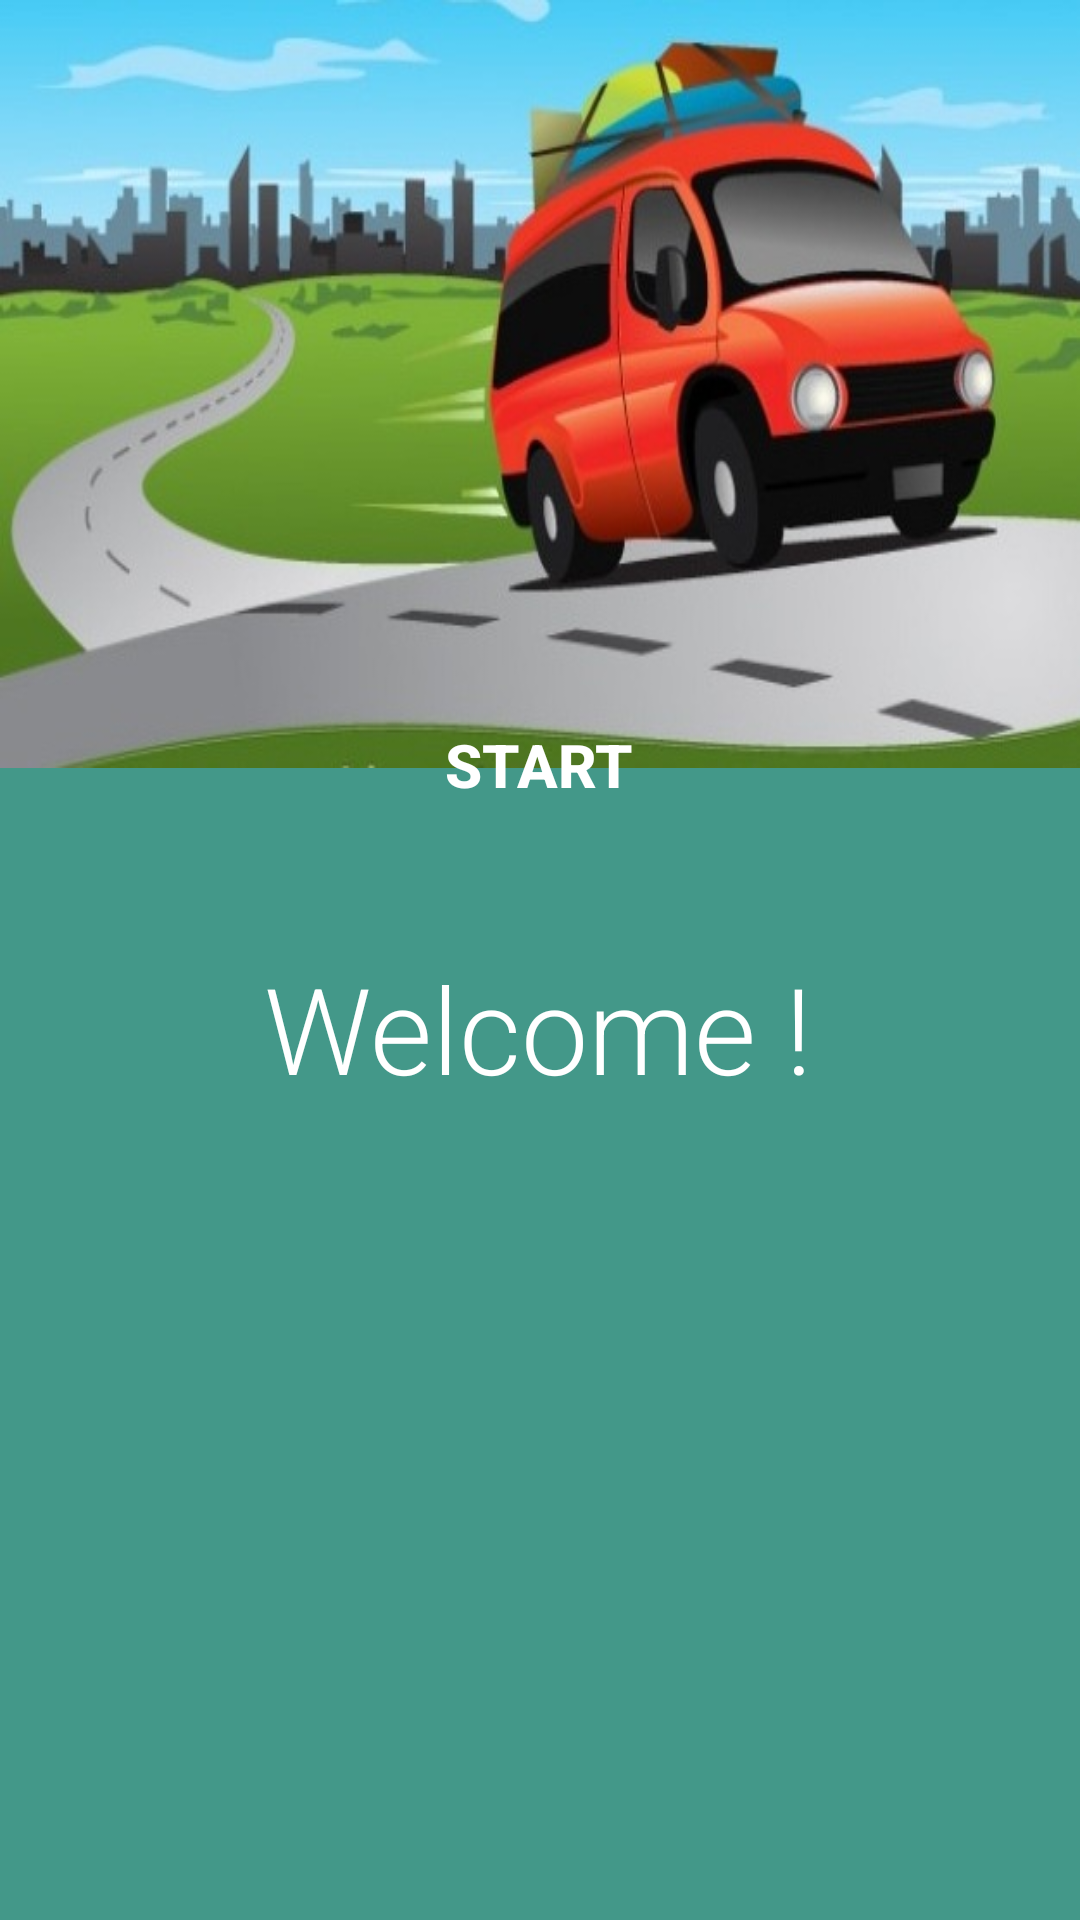

Here is an Android app screen rendered from its layout file. Give the layout XML and the strings, colors and styles it references.
<!-- AndroidManifest.xml: application theme AppTheme -->
<!-- res/layout/homepage.xml -->
<?xml version="1.0" encoding="utf-8"?>
<android.support.constraint.ConstraintLayout xmlns:android="http://schemas.android.com/apk/res/android"
    xmlns:app="http://schemas.android.com/apk/res-auto"
    xmlns:tools="http://schemas.android.com/tools"
    android:layout_width="match_parent"
    android:layout_height="match_parent"
    android:orientation="vertical"
    android:weightSum="1"
    android:background="@color/application_back">

    <ImageView
        android:id="@+id/imageView"
        android:layout_width="wrap_content"
        android:layout_height="256dp"
        android:scaleType="fitXY"
        android:src="@drawable/car_background"
        tools:layout_editor_absoluteX="0dp"
        tools:layout_editor_absoluteY="0dp" />

    <TextView
        android:id="@+id/homepagetext"
        android:layout_width="wrap_content"
        android:layout_height="0dp"
        android:layout_centerVertical="true"
        android:layout_gravity="center"
        android:layout_marginEnd="8dp"
        android:layout_marginStart="8dp"
        android:layout_marginTop="60dp"
        android:layout_weight="0.24"
        android:text="@string/welcomeString"
        android:fontFamily="@string/font_normal"
        android:textColor="@color/colorPrimaryText"
        android:textSize="@dimen/headersFontSize"
        android:textAlignment="center"
        app:layout_constraintEnd_toEndOf="parent"
        app:layout_constraintHorizontal_bias="0.497"
        app:layout_constraintStart_toStartOf="parent"
        app:layout_constraintTop_toBottomOf="@+id/imageView" />

    <TextView
        android:id="@+id/detailshomepage"
        android:layout_width="0dp"
        android:layout_height="wrap_content"
        android:layout_centerVertical="true"
        android:layout_gravity="center"
        android:layout_margin="20dp"
        android:layout_marginEnd="8dp"
        android:layout_marginStart="8dp"
        android:layout_marginTop="40dp"
        android:layout_weight="0.2"
        android:text=""
        android:fontFamily="@string/font_normal"
        android:textColor="@color/colorPrimaryText"
        android:textSize="@dimen/textFontSize"
        android:textAlignment="center"
        app:layout_constraintEnd_toEndOf="parent"
        app:layout_constraintHorizontal_bias="0.0"
        app:layout_constraintStart_toStartOf="parent"
        app:layout_constraintTop_toBottomOf="@+id/homepagetext" />

    <Button
        android:id="@+id/startTrip"
        android:layout_width="100dp"
        android:layout_height="100dp"
        android:layout_gravity="center"
        android:layout_marginEnd="8dp"
        android:layout_marginStart="8dp"
        android:layout_marginTop="205dp"
        android:layout_weight="0.3"
        android:background="@drawable/round_button"
        android:text="START"
        android:textColor="@color/colorPrimaryText"
        android:textSize="20sp"
        android:textStyle="bold"
        app:layout_constraintEnd_toEndOf="parent"
        app:layout_constraintHorizontal_bias="0.498"
        app:layout_constraintStart_toStartOf="parent"
        app:layout_constraintTop_toTopOf="@+id/imageView" />

</android.support.constraint.ConstraintLayout>
<!-- resources referenced by this layout -->
<resources>
  <color name="application_back">@color/colorLightPrimary</color>
  <color name="colorPrimaryText">#ffffff</color>
  <dimen name="headersFontSize">40sp</dimen>
  <dimen name="textFontSize">20sp</dimen>
  <!-- drawable car_background: jpeg bitmap (drawable, 50885 bytes) -->
  <string name="font_normal">sans-serif-light</string>
  <string name="welcomeString">Welcome !</string>
  <style name="AppTheme" parent="Theme.AppCompat.Light.DarkActionBar">
          
          <item name="colorPrimary">@color/colorPrimary</item>
          <item name="colorPrimaryDark">@color/colorPrimaryDark</item>
          <item name="colorAccent">@color/colorAccent</item>
          <item name="preferenceTheme">@style/AppTheme.Preference</item>
      </style>
  <color name="colorLightPrimary">#FF439889</color>
  <color name="colorPrimary">#FF00695c</color>
  <color name="colorPrimaryDark">#FF003d33</color>
  <color name="colorAccent">@color/colorPrimary</color>
  <style name="AppTheme.Preference" parent="@style/PreferenceThemeOverlay">
          <item name="android:textColorPrimary">@color/colorPrimaryText</item>
          <item name="android:textColorSecondary">@color/colorPrimaryText</item>
          <item name="android:buttonTint">@color/colorPrimaryText</item>
      </style>
</resources>
